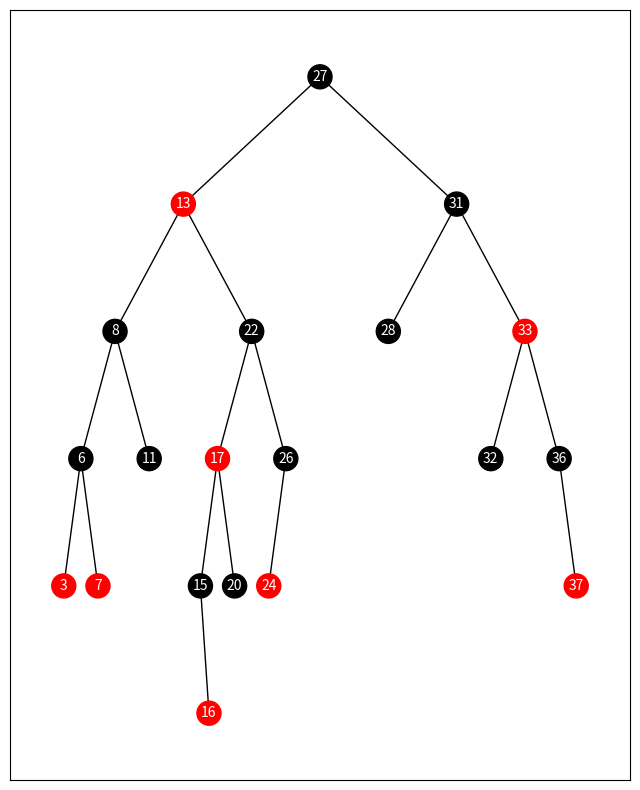
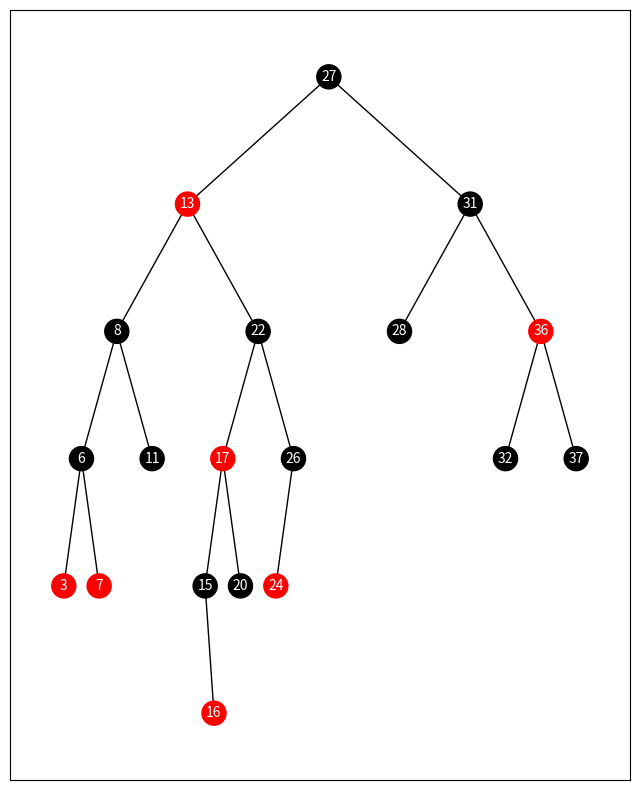
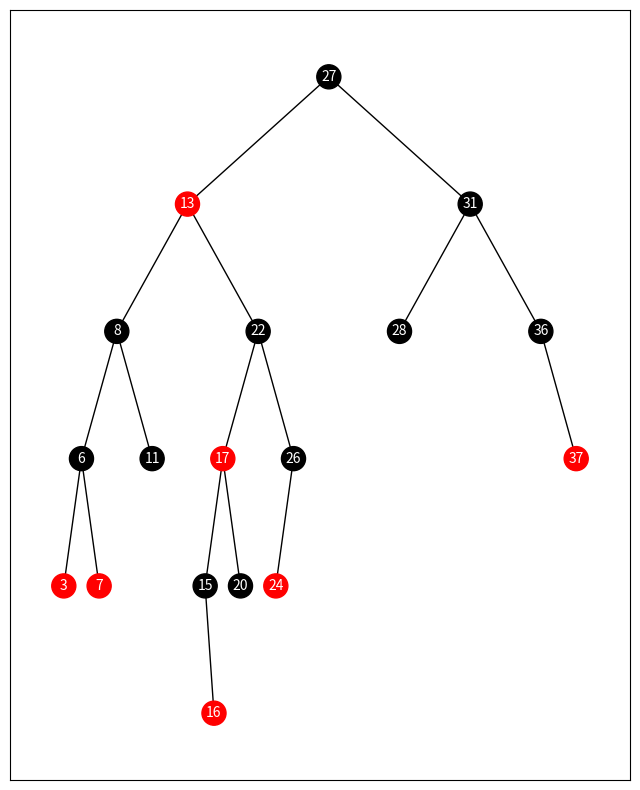
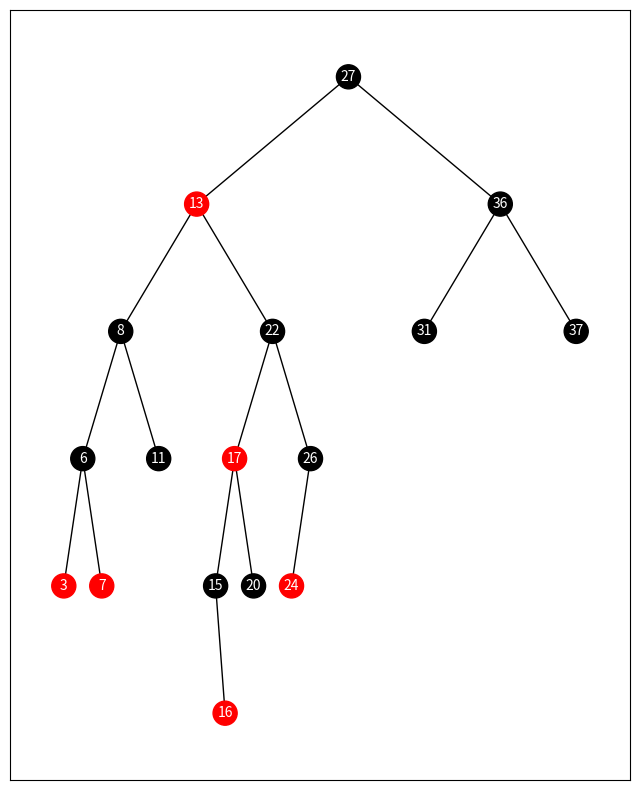
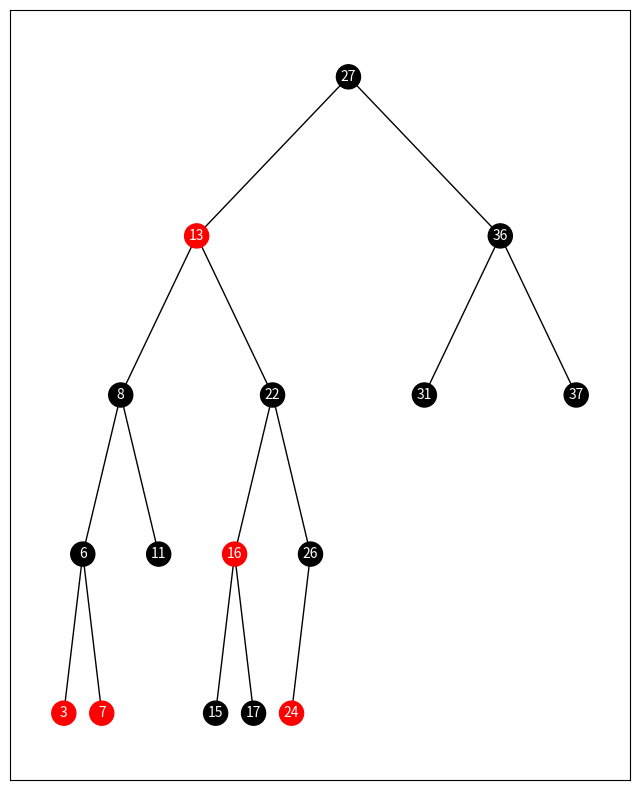

Write Python code to recreate these figures, in order.
from typing import Optional, List

# 打印红黑树
import networkx as nx
import matplotlib.pyplot as plt

"""
    红黑树是 AVL 树的一种变种,对红黑树操作在最坏的情况下
    花费 O(logN) 时间, 对于插入操作,一种非递归实现可以相对容易地完成(与 AVL 树相比)

    红黑树的性质:
    1. 每个节点或者红色或者黑色
    2. 根是黑色
    3. 如果一个节点是红色, 那么它的子节点必须是黑色
    4. 从一个节点到 NULL 指针的每一条路径必须包含相同数目的黑色节点
    约定: NULL 节点为黑色(这个约定似乎除了增加理解的难度之外没有用处?)
    
    这些约束确保了红黑树的关键特性：从根到叶子的最长的可能路径不多于
    最短的可能路径的两倍长 (因为第四条约束, 红黑树不能一直朝一个方向延伸
    ,如果红黑树一直朝一个方向延伸, 那么根节点到 NULL 指针的黑色节点数目必然不同
    ,除新节点都为红色节点, 但第三条约束保证不能有连续的红节点)
    
    着色法则的一个推论是, 红黑树的高度最多是 2log(N+1), 因此保证
    查找是一种对数的操作(证明见 WIKI)
    
    红黑树叶子节点有下面两种情况:
    1. 
        黑
      红  红  
    红节点的子节点个数为 [0,2]
    
    2.  ?
     黑    黑
     
插入有两种方案: 
    1. 插入黑色放到树叶中, 情形 1,2 都会与红黑树着色规则冲突,也就是插入一次需要调整一次
    2. 插入红色放到树叶中, 父节点是红色的情况需要调整(旋转,重新着色)
    选择方案 2
    
    
插入的情况:
1. 父节点为黑色, 直接插入

=============
2. 父节点为红色, 叔父节点不存在(或为黑色),当 new 为新节点时, 黑色叔父节点必然不存在, 
当 new 上滤(情形3)过程中变色的节点时, 叔父节点可以为黑色

2.1.1 插入父节点左边(N 为新节点):

      黑(G)
   红(P)          
红(N)


左旋转后 -> :


    黑(p)
红(N)   红(G)

=============
2.1.2 插入父节点左边(N 为上滤变色的节点)
      黑(G)
   红(P)     R1       
红(N)  R2

左旋转后 -> : 
    
    黑(p)
红(N)   红(G)
       R2   R1

可以发现 2.1.1 就是 2.1.2 的一种情况
=============
2.2.1 插入父节点右边(N 为新节点):
      黑(G)
   红(P)             
     红(N)

以 P 节点为根进行右旋转 ->:
      黑(G)
   红(N)           
红(P)

回到了情况 2.1.1, 再次进行左旋转即可


=============
2.2.1 插入父节点右边(N 为上滤变色的节点):
        黑(G)
   红(P)       R1         
R2    红(N)

以 P 节点为根进行右旋转 ->:
              黑(G)
         红(N)      R1      
    红(P)
 R2

现在回到了情况 2, 再次进行左旋转 ->:
    
         黑(N)
  红(P)         红(G)
R2    R1            R1

可以发现 2.2.1 就是 2.2.2 的一种情况
=============
3. 父节点为红色, 叔父节点为红色
        黑(G)
    红(P)    红(S)
红(NEW)

三个红色节点,一个黑色节点,
必需将根涂成红色来保证符合红黑树特性, 根变成红色,如果根的父节点
为红色,那么需要上滤,直到没有两个连续红色节点

-> 

        红(G)
    黑(P)    黑(S)
红(NEW)

上滤过程中,可能会遇到情况 2, 也可能遇到情况 3

上面是自底向上插入过程(递归)

自顶向下插入:
查找过程中,遇到一个节点 x 有两个红儿子, 那么将 x 成为红,
他的两个儿子重绘成黑, 如果 x 的父节点 p 也为红,那么会破坏红黑树约定,
需要进行上面的旋转(p 的兄弟节点不可能是红色, 自顶向上的插入会保证搜索
路径中不存在两个红色兄弟节点)
这种插入旋转之后会让上层产生 2 个红色节点,但可以保证插入点不存在叔父节点与父节点都为红色的情况
比如:
     黑(x)
  红      红

->   红(x)
    黑   黑
  
->  
     红(p)     
红(x)    黑()

-> 
   黑
红     红


经验指出,平均红黑树大约和平均 AVL 树一样深,从而查找时间接近最优,红黑树的优点是执行插入所需要的开销相对
较低, 再有就是实践中发生的旋转相对较少

以前 linux 的红黑树有指向 parent 的指针,
现在(5.15 版本) 没有 parent 的指针,但是有一个__rb_parent_color 字段(unsigned long),
记录父节点地址与当前节点颜色, 父节点使用宏找到:
#define rb_parent(r)   ((struct rb_node *)((r)->__rb_parent_color & ~3))
这应该是把颜色和地址存到一起了,分配节点的时候 8 字节对齐,颜色存低三位

参考:
https://github.com/skywind3000/avlmini/blob/master/test/linux_rbtree.c
https://github.com/torvalds/linux/blob/5bfc75d92efd494db37f5c4c173d3639d4772966/tools/include/linux/rbtree.h



1. 删除的节点有两个儿子, 那么转化为删除只有一个儿子的情况(找到左
子树最大值或右子树最小值代替当前节点), 实际删除的节点必然最多只有一个儿子,
因为当需要删除的节点有两个儿子时,会查找左子树最大值或右子树最小值代替
需要删除的节点, 找到的节点最多只有一个儿子, 如果两个儿子都不存在, 
那么将任意一个空节点当成儿子即可


2. 删除的节点只有一个儿子(如果左右都是空指针, 那么选择任意一个空作为儿子即可)
2.1 被删除的节点为红, 直接删除, 子节点代替当前节点
2.2 被删除的节点为黑, 子节点为红,直接删除, 子节点代替当前节点,涂黑
2.3 被删除的节点 A 为黑, 子节点为黑,这种情况下 A 必然为叶子, 左右儿子都指向
NULL(黑色), 因为 A 最多只有一个儿子, 如果他的这个儿子为黑,那么左右儿子的黑色节点
数不等,违反红黑树规则

设 n 是替代删除节点的节点,原节点已经被删除, s 为 n 的兄弟节点

2.3.1 n 为新根, 结束
两种情况, 一种只剩 n ,一种在上滤过程中,需要平衡的节点达到根,比如 2.3.3
  
  
2.3.2  s 为红色
     p(黑)
n(黑)      s(红)
         sl    sr
        
-> 对 p 进行右旋转, p, s 交换颜色

        s(黑)
    p(红)      sr
 n(黑)  sl
 
然后按照  2.3.4 处理
 
2.3.3 p,s,sl,sr 都为黑
     p(黑)
n(黑)     s(黑)
        sl   sr
        
-> 将 s 重绘为红色
     p(黑)
n(黑)     s(红)
        sl    sr

通过 S 的所有路径，都少了一个黑色节点。
因为删除 N 的初始的父亲使通过 N 的所有路径少了一个黑色节点,所以 p 节点
以及 p 的子节点都达到了平衡, 但是, 通过 p 与 不通过 p 节点的路径相差
一个黑色节点, 所以需要对 p 进行重新平衡.从情形 2.3.1 开始向下考虑


2.3.4 s 和 s 的儿子都是黑色,但 P 是红色
         p(红)
    N(黑)     s(黑)
            sl    sr
    
-> 交换 p, s 的颜色

     p(黑)
N(黑)     s(红)
        sl    sr
    
结束, 通过 p 与不通过 p 的黑色节点数相同


2.3.5  s 为黑, s 左儿子或右儿子为红
左儿子为红(双旋转):

         s(黑)
    sl(红)   sr(黑)

-> 对 s 左旋转, sl, s 交换颜色

        sl(黑)
             s(红)
                 sr(黑)
                 
进入右儿子为红的状态:      

      p(?)
n(黑)     s(黑)
            sr(红)

-> 对 p 做右旋转, sr 涂黑, p,s 交换颜色
    
      s(?)
  p(黑)   sr(黑)
n(黑)     



总的来说分为以下几种:
1. n 为根  (结束)
2. p 为红  (结束)
3. s 的儿子为红(单旋转或双旋转, 结束)

4. 所有节点为黑 s 涂红, 变成 s 为红的情况, 此时 p 的左边路径和右边路径
都缺少了一个黑色节点, 因此需要回溯到父亲节点,继续修复

5. s 为红   (旋转成 p 为红的情况)
"""


class Node:
    # 可以添加一个 key 字段, 这里仅使用 val 来查找
    def __init__(
            self, val: int,
            left: Optional['Node'] = None,
            right: Optional['Node'] = None,
            parent: Optional['Node'] = None,
            red: bool = True
    ):
        self.val: int = val
        self.left: Optional['Node'] = left
        self.right: Optional['Node'] = right
        # 书上的实现没有这个指针,因此自顶向下的实现遇到有两个
        # 红色儿子的节点就需要重新上色与旋转,而添加该指针后,
        # 可以迭代达到底部插入,然后上滤
        self.parent: Optional['Node'] = parent
        self.red: bool = red


class RBTree:
    def __init__(self):
        # 所有节点共享的空节点,减少边界判断
        self.NULL = Node(-1, red=False)
        self.NULL.left = self.NULL
        self.NULL.right = self.NULL

        # root 使用哑节点好像没什么用,而且打印函数还需要修改
        self.root: Optional[Node] = None

    def insert(self, val: int):
        new = Node(val, self.NULL, self.NULL, red=True)
        parent = root = self.root
        if not self.root:
            new.red = False
            self.root = new
            return

        # parent 为可插入的节点
        while root != self.NULL:
            parent = root
            if val < root.val:
                root = root.left
            else:
                root = root.right

        new.parent = parent
        if new.val > parent.val:
            parent.right = new
        else:
            parent.left = new

        if not parent.red:
            return

        self.balanceInsert(new)

    def balanceInsert(self, node: Node):
        while node != self.root and node.parent.red:
            p = node.parent
            gp = p.parent
            if not (gp.left.red and gp.right.red):
                if p == p.parent.left:
                    # 左右双旋转
                    if node == p.right:
                        node = node.parent
                        self.rightRotation(node)  # 双旋转
                    node.parent.red = False
                    node.parent.parent.red = True
                    self.leftRotation(node.parent.parent)
                else:
                    # 右左双旋转
                    if node == p.left:
                        node = node.parent
                        self.leftRotation(node)
                    node.parent.red = False
                    node.parent.parent.red = True
                    self.rightRotation(node.parent.parent)
                break
            gp.left.red = gp.right.red = False
            gp.red = True
            node = node.parent.parent
        # 新根为黑
        self.root.red = False

    def leftRotation(self, node: Node) -> Node:
        root = node.left
        right = root.right

        root.right = node
        root.parent = node.parent

        if node == self.root:
            self.root = root
        elif node == node.parent.right:
            node.parent.right = root
        else:
            node.parent.left = root
        node.parent = root
        node.left = right
        right.parent = node
        return root

    def rightRotation(self, node: Node) -> Node:
        root = node.right
        left = root.left

        root.left = node
        root.parent = node.parent

        if node == self.root:
            self.root = root
        elif node == node.parent.right:
            node.parent.right = root
        else:
            node.parent.left = root

        node.parent = root
        node.right = left
        left.parent = node
        return root

    def balanceDelete(self, node: Node):
        # node 为代替删除节点位置的节点
        while node != self.root and not node.red:
            p = node.parent
            s = p.right if node == p.left else p.left

            # p, s ,sl,sr 为黑色
            if not (p.red or s.red or s.left.red or s.right.red):
                s.red = True
                node = node.parent
                continue

            # p 为红色
            if p.red and not (s.left.red or s.right.red):
                node = p
                s.red = True
                break

            if node == p.left:
                if s.red:
                    p.red, s.red = True, False
                    self.rightRotation(p)
                    s = p.right

                if s.left.red or s.right.red:
                    # s 右儿子为黑
                    if not s.right.red:
                        s.red, s.left.red = True, False
                        self.leftRotation(s)
                        s = p.right
                    # 左右儿子都为红或左儿子为黑
                    s.right.red = False
                    p.red, s.red = s.red, p.red
                    self.rightRotation(p)
                    break
            else:
                if s.red:
                    p.red, s.red = True, False
                    self.leftRotation(p)
                    s = p.left

                if s.left.red or s.right.red:
                    if not s.left.red:
                        s.red, s.right.red = True, False
                        self.rightRotation(s)
                        s = p.left
                    s.left.red = False
                    p.red, s.red = s.red, p.red
                    self.leftRotation(p)
                    break
        node.red = False

    def delete(self, val: int) -> bool:
        d = self.root
        while d != self.NULL and d.val != val:
            if d.val < val:
                d = d.right
            else:
                d = d.left
        if d == self.NULL:
            return False

        if d.left == self.NULL:
            x = d.right
            self._delete(d, d.right)
        elif d.right == self.NULL:
            x = d.left
            self._delete(d, d.left)
        else:
            tmp = d
            d = self.mini(d.right)
            x = d.right
            self.copyNode(d, tmp)
            self._delete(d, x)

        # 删除红色节点不需要重新平衡
        # d 为实际删除的节点, x 为代替 d 位置的节点(可能为 NULL)
        if not d.red:
            if x.red:
                x.red = False
                return True
            self.balanceDelete(x)
        return True

    @staticmethod
    def copyNode(src: Node, dest: Node):
        dest.val = src.val

    def mini(self, node: Node):
        while node.left != self.NULL:
            node = node.left
        return node

    def _delete(self, parent: Node, son: Node):
        # parent 为需要删除的节点, son 为代替 parent 的儿子节点
        if parent.parent is None:
            self.root = son
        elif parent == parent.parent.left:
            parent.parent.left = son
        else:
            parent.parent.right = son
        son.parent = parent.parent

    def find(self, val: int) -> Optional[Node]:
        root = self.root
        while root and root.val != val:
            if val > root.val:
                root = root.right
            else:
                root = root.left
        return root

    def valid(self) -> bool:
        def Valid(node: Node) -> int:
            nonlocal v, prev
            if node == self.NULL or not v:
                return 0

            if node.red and node.parent.red:
                v = False
                return 0

            left = Valid(node.left)
            if node.val < prev:
                v = False
                return 0
            prev = node.val
            right = Valid(node.right)
            if left != right:
                v = False
                return 0
            return left + (0 if node.red else 1)

        prev = float('-inf')
        v = True
        Valid(self.root)
        return v

    def __bool__(self) -> bool:
        return self.root is not None

    def print(self):
        def create_graph(node, x=0, y=0, layer: int = 1) -> None:
            pos[node.val] = (x, y)
            color_map.append("red" if node.red else "black")
            if node.left != self.NULL:
                g.add_edge(node.val, node.left.val)
                l_x = x - 1 / (2 ** layer)
                create_graph(node.left, l_x, y - 1, layer + 1)

            if node.right != self.NULL:
                g.add_edge(node.val, node.right.val)
                r_x = x + 1 / (2 ** layer)
                create_graph(node.right, r_x, y - 1, layer + 1)

        if not self.NULL:
            print("空树")
            return

        g = nx.DiGraph()
        pos = {}
        color_map = []
        create_graph(self.root)
        fig, ax = plt.subplots(figsize=(8, 10))
        nx.draw_networkx(
            g,
            pos,
            ax=ax,
            node_size=300,
            font_size=10,
            font_color="#fff",
            node_color=color_map,
            arrows=False
        )
        plt.show()


if __name__ == '__main__':
    import random


    def test():
        # 测试插入删除,直接调用即可
        for i in range(10000):
            tree = RBTree()
            s = set()
            debug1, debug2 = [], []

            # 随机插入
            for _ in range(20):
                v = random.randint(0, 40)
                while v in s:
                    v = random.randint(0, 40)

                s.add(v)
                debug1.append(v)
                tree.insert(v)
                if not tree.valid():
                    print('debug1: ', debug1)
                    assert False

            # 随机删除
            s = list(s)
            for _ in range(20):
                v = random.choice(s)
                s.remove(v)
                debug2.append(v)
                if not (tree.delete(v) and tree.valid()):
                    print('debug1: ', debug1)
                    print('debug2: ', debug2)
                    assert False

        print("PASS")


    def debug():
        tree = RBTree()
        for i in [27, 22, 3, 32, 26, 31, 20, 28, 36, 8, 13, 11, 24, 15, 33, 37, 6, 17, 7, 16]:
            tree.insert(i)
            assert tree.valid()

        tree.print()
        for i in [33, 32, 28, 20]:
            if i == 20:
                print(1)
            assert tree.delete(i)
            tree.print()
            print(i)
            assert tree.valid()


    # test()
    debug()
